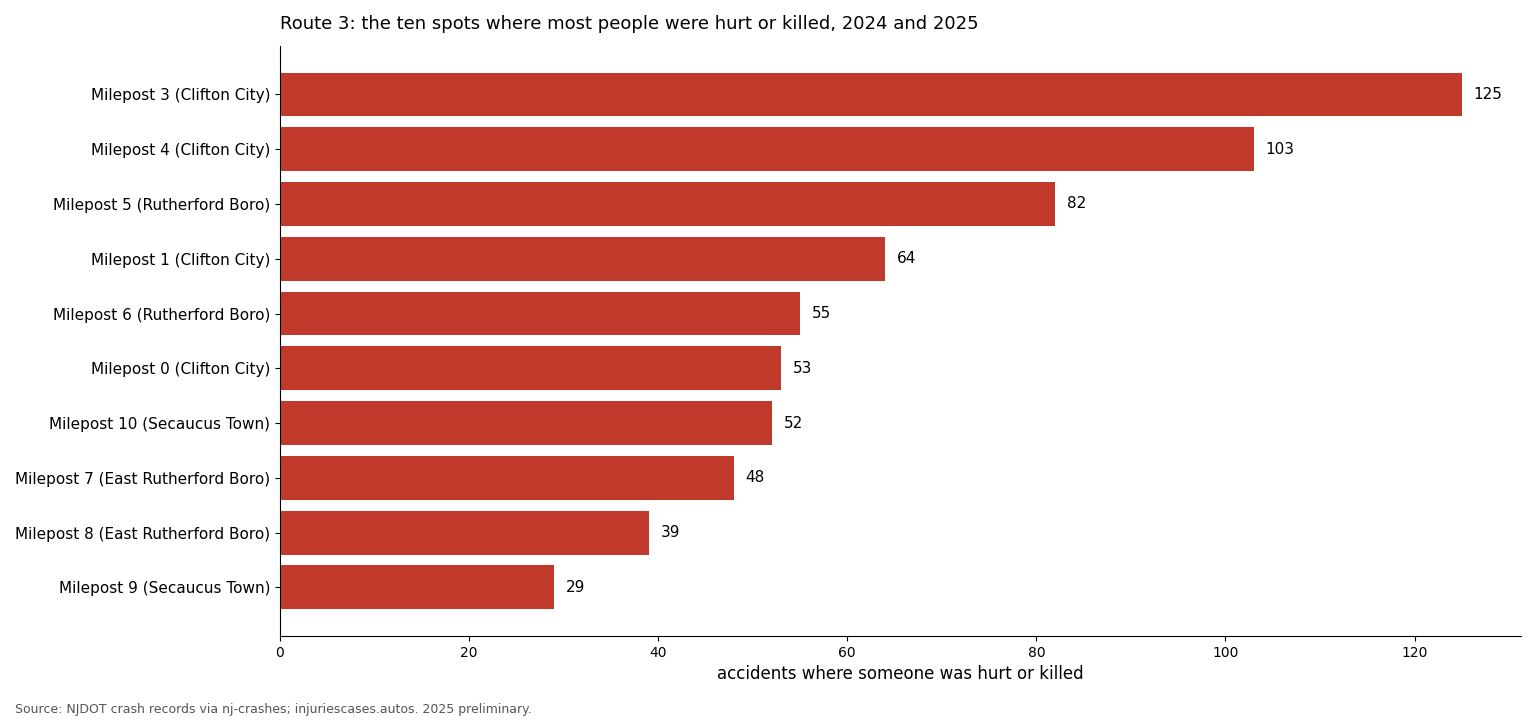

The data file committed next to this chart (first rows):
milepost, ki, total, killed, town, county, near, lat, lon
3, 125, 506, 0, Clifton City, Passaic, BLOOMFIELD AVENUE (PASSAIC COUNTY 622), 40.84, -74.16
4, 103, 440, 0, Clifton City, Passaic, MAIN AVENUE (PASSAIC COUNTY 601), 40.83, -74.14
5, 82, 386, 0, Rutherford Boro, Bergen, PARK AVENUE (BERGEN COUNTY 30), 40.82, -74.12
1, 64, 258, 0, Clifton City, Passaic, GROVE STREET (PASSAIC COUNTY 623), 40.86, -74.18
6, 55, 281, 0, Rutherford Boro, Bergen, ORIENT WAY, 40.81, -74.1
0, 53, 203, 1, Clifton City, Passaic, GROVE STREET (PASSAIC COUNTY 623), 40.87, -74.18
10, 52, 302, 0, Secaucus Town, Hudson, PATERSON PLANK ROAD (HUDSON COUNTY 681 S…, 40.79, -74.05
7, 48, 243, 1, East Rutherford Boro, Bergen, NORTH SERVICE ROAD, 40.81, -74.09
8, 39, 209, 0, East Rutherford Boro, Bergen, I-95 WESTERN ALIGNMENT, 40.8, -74.07
9, 29, 166, 0, Secaucus Town, Hudson, PATERSON PLANK ROAD (HUDSON COUNTY 681), 40.8, -74.06
